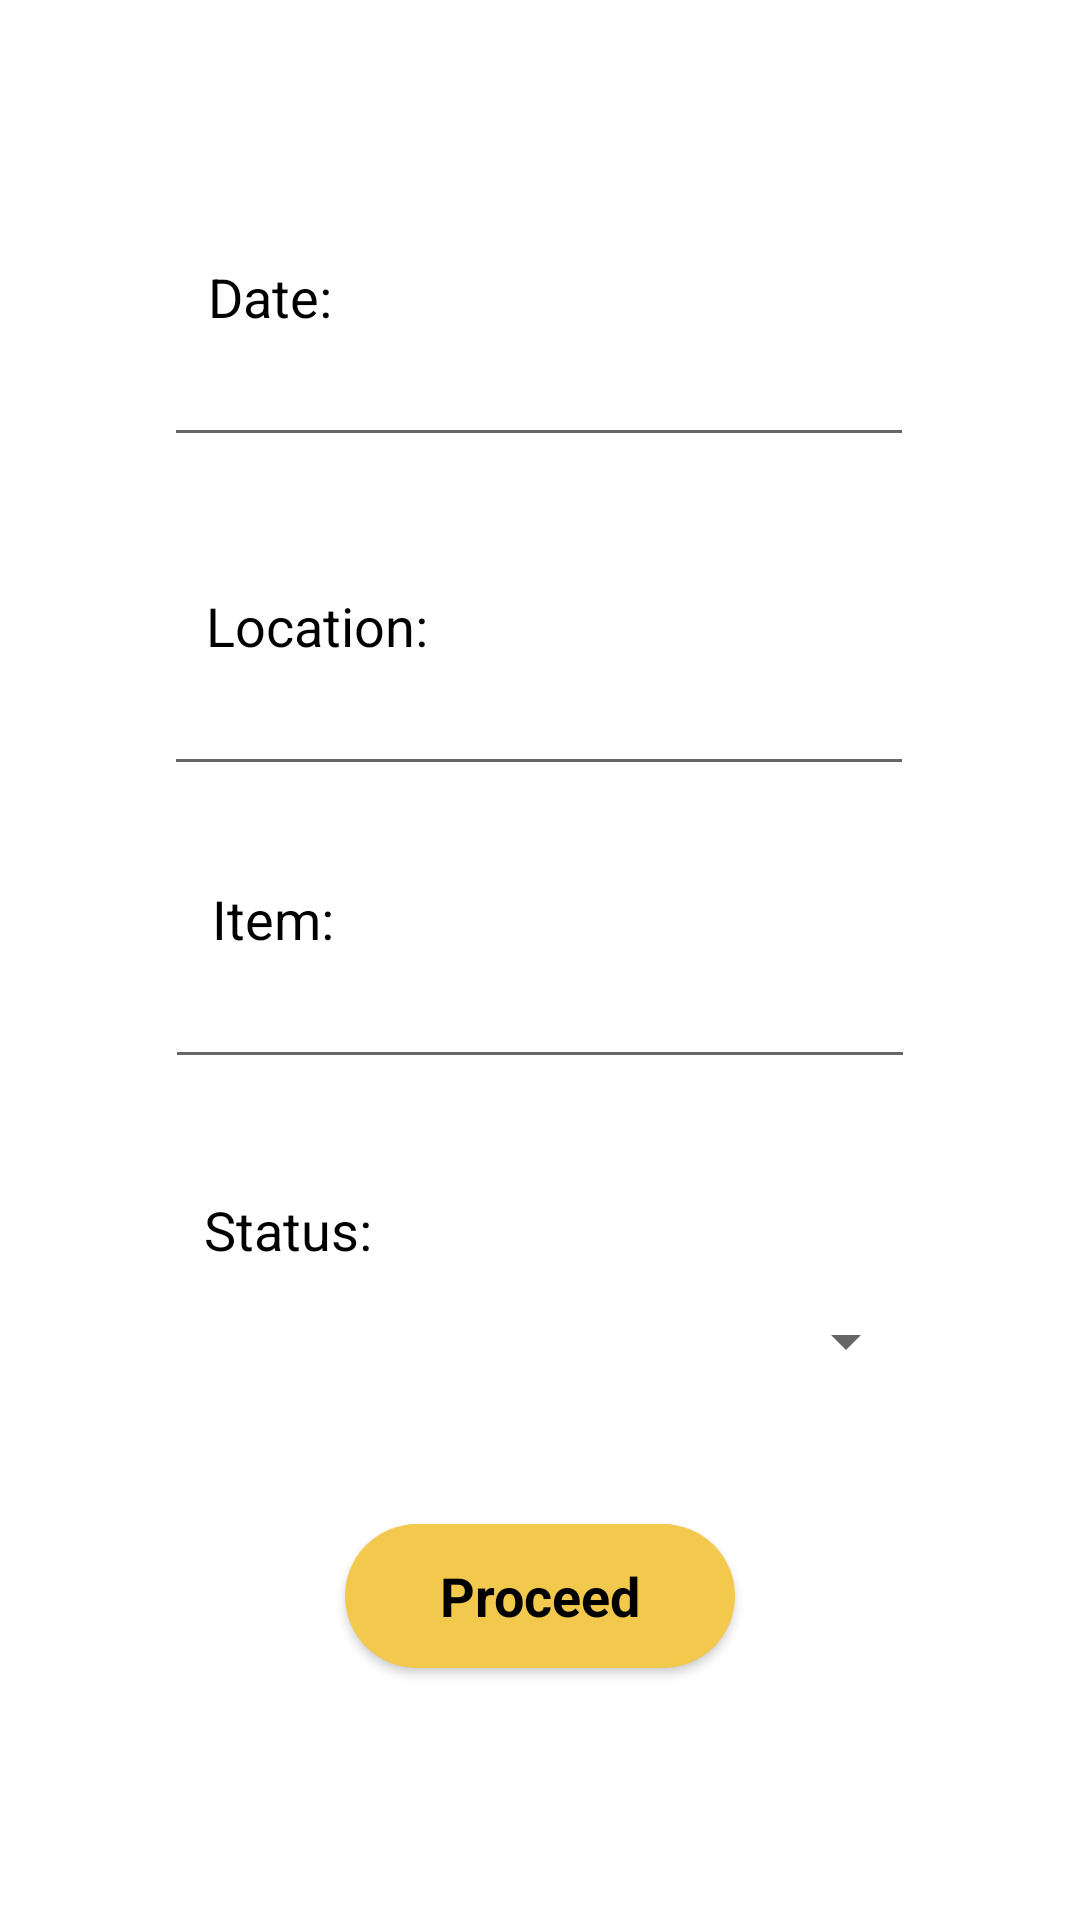

Android layout source for this screen:
<!-- AndroidManifest.xml: application theme Theme.MySweetHome -->
<!-- res/layout/lost_found_add.xml -->
<?xml version="1.0" encoding="utf-8"?>
<androidx.constraintlayout.widget.ConstraintLayout xmlns:android="http://schemas.android.com/apk/res/android"
    xmlns:app="http://schemas.android.com/apk/res-auto"
    xmlns:tools="http://schemas.android.com/tools"
    android:layout_width="match_parent"
    android:layout_height="match_parent"
    tools:context=".LostFoundAdd">

    <TextView
        android:id="@+id/tvDate"
        android:layout_width="wrap_content"
        android:layout_height="wrap_content"
        android:layout_marginTop="68dp"
        android:text="Date:"
        android:textColor="@color/black"
        android:textSize="18sp"
        app:layout_constraintBottom_toTopOf="@+id/etDate"
        app:layout_constraintEnd_toEndOf="parent"
        app:layout_constraintHorizontal_bias="0.218"
        app:layout_constraintStart_toStartOf="parent"
        app:layout_constraintTop_toTopOf="parent"
        app:layout_constraintVertical_bias="1.0" />

    <EditText
        android:id="@+id/etDate"
        android:layout_width="250dp"
        android:layout_height="wrap_content"
        android:layout_marginBottom="44dp"
        android:ems="10"
        android:inputType="textPersonName"
        android:textColor="@color/black"
        android:textSize="18sp"
        app:layout_constraintBottom_toTopOf="@+id/tvLocation"
        app:layout_constraintEnd_toEndOf="parent"
        app:layout_constraintHorizontal_bias="0.496"
        app:layout_constraintStart_toStartOf="parent" />

    <TextView
        android:id="@+id/tvLocation"
        android:layout_width="wrap_content"
        android:layout_height="wrap_content"
        android:text="Location:"
        android:textColor="@color/black"
        android:textSize="18sp"
        app:layout_constraintBottom_toTopOf="@+id/etLocation"
        app:layout_constraintEnd_toEndOf="parent"
        app:layout_constraintHorizontal_bias="0.24"
        app:layout_constraintStart_toStartOf="parent" />

    <EditText
        android:id="@+id/etLocation"
        android:layout_width="250dp"
        android:layout_height="wrap_content"
        android:layout_marginBottom="32dp"
        android:ems="10"
        android:inputType="textPersonName"
        android:textColor="@color/black"
        android:textSize="18sp"
        app:layout_constraintBottom_toTopOf="@+id/tvItem"
        app:layout_constraintEnd_toEndOf="parent"
        app:layout_constraintHorizontal_bias="0.496"
        app:layout_constraintStart_toStartOf="parent" />

    <TextView
        android:id="@+id/tvItem"
        android:layout_width="wrap_content"
        android:layout_height="wrap_content"
        android:text="@string/item"
        android:textColor="@color/black"
        android:textSize="18sp"
        app:layout_constraintBottom_toTopOf="@+id/etItem"
        app:layout_constraintEnd_toEndOf="parent"
        app:layout_constraintHorizontal_bias="0.221"
        app:layout_constraintStart_toStartOf="parent" />

    <EditText
        android:id="@+id/etItem"
        android:layout_width="250dp"
        android:layout_height="wrap_content"
        android:layout_marginBottom="38dp"
        android:ems="10"
        android:inputType="textPersonName"
        android:textColor="@color/black"
        android:textSize="18sp"
        app:layout_constraintBottom_toTopOf="@+id/tvStatus"
        app:layout_constraintEnd_toEndOf="parent"
        app:layout_constraintStart_toStartOf="parent" />

    <TextView
        android:id="@+id/tvStatus"
        android:layout_width="wrap_content"
        android:layout_height="wrap_content"
        android:text="@string/status"
        android:textColor="@color/black"
        android:textSize="18sp"
        app:layout_constraintBottom_toTopOf="@+id/spinnerStatus"
        app:layout_constraintEnd_toEndOf="parent"
        app:layout_constraintHorizontal_bias="0.224"
        app:layout_constraintStart_toStartOf="parent" />

    <Spinner
        android:id="@+id/spinnerStatus"
        android:layout_width="250dp"
        android:layout_height="50dp"
        android:layout_marginBottom="36dp"
        android:textColor="@color/black"
        android:textSize="18sp"
        app:layout_constraintBottom_toTopOf="@+id/btnProceed"
        app:layout_constraintEnd_toEndOf="parent"
        app:layout_constraintHorizontal_bias="0.509"
        app:layout_constraintStart_toStartOf="parent" />

    <android.widget.Button
        android:id="@+id/btnProceed"
        android:layout_width="130dp"
        android:layout_height="wrap_content"
        android:layout_marginBottom="84dp"
        android:text="Proceed"
        android:background="@drawable/rounded_corners"
        android:textStyle="bold"
        android:textAppearance="@style/TextAppearance.AppCompat.Large"
        android:textColor="@color/black"
        android:textSize="18sp"
        app:backgroundTint="#F2C94C"
        app:layout_constraintBottom_toBottomOf="parent"
        app:layout_constraintEnd_toEndOf="parent"
        app:layout_constraintStart_toStartOf="parent"
        app:strokeColor="#F2C94C" />

    <TextView
        android:id="@+id/tvTemp"
        android:layout_width="wrap_content"
        android:layout_height="wrap_content"
        android:text="1"
        android:visibility="invisible"
        app:layout_constraintBottom_toBottomOf="parent"
        app:layout_constraintEnd_toEndOf="parent"
        app:layout_constraintStart_toStartOf="parent" />


</androidx.constraintlayout.widget.ConstraintLayout>
<!-- resources referenced by this layout -->
<resources>
  <color name="black">#FF000000</color>
  <!-- drawable rounded_corners (drawable) -->
  <?xml version="1.0" encoding="utf-8"?>
  <shape xmlns:android="http://schemas.android.com/apk/res/android">
      <corners android:radius="200dp" />
      <solid android:color="#F2C94C" />
  </shape>
  <string name="item">Item:</string>
  <string name="status">Status:</string>
  <style name="Theme.MySweetHome" parent="Theme.MaterialComponents.DayNight.DarkActionBar">
          
          <item name="colorPrimary">@color/F2C94C</item>
          <item name="colorPrimaryVariant">@color/black</item>
          <item name="colorOnPrimary">@color/black</item>
          
          <item name="colorSecondary">@color/teal_200</item>
          <item name="colorSecondaryVariant">@color/teal_700</item>
          <item name="colorOnSecondary">@color/black</item>
          
          <item name="android:statusBarColor" tools:targetApi="l">?attr/colorPrimaryVariant</item>
         
          
      </style>
  <color name="F2C94C">#F2C94C</color>
  <color name="teal_200">#FF03DAC5</color>
  <color name="teal_700">#FF018786</color>
</resources>
